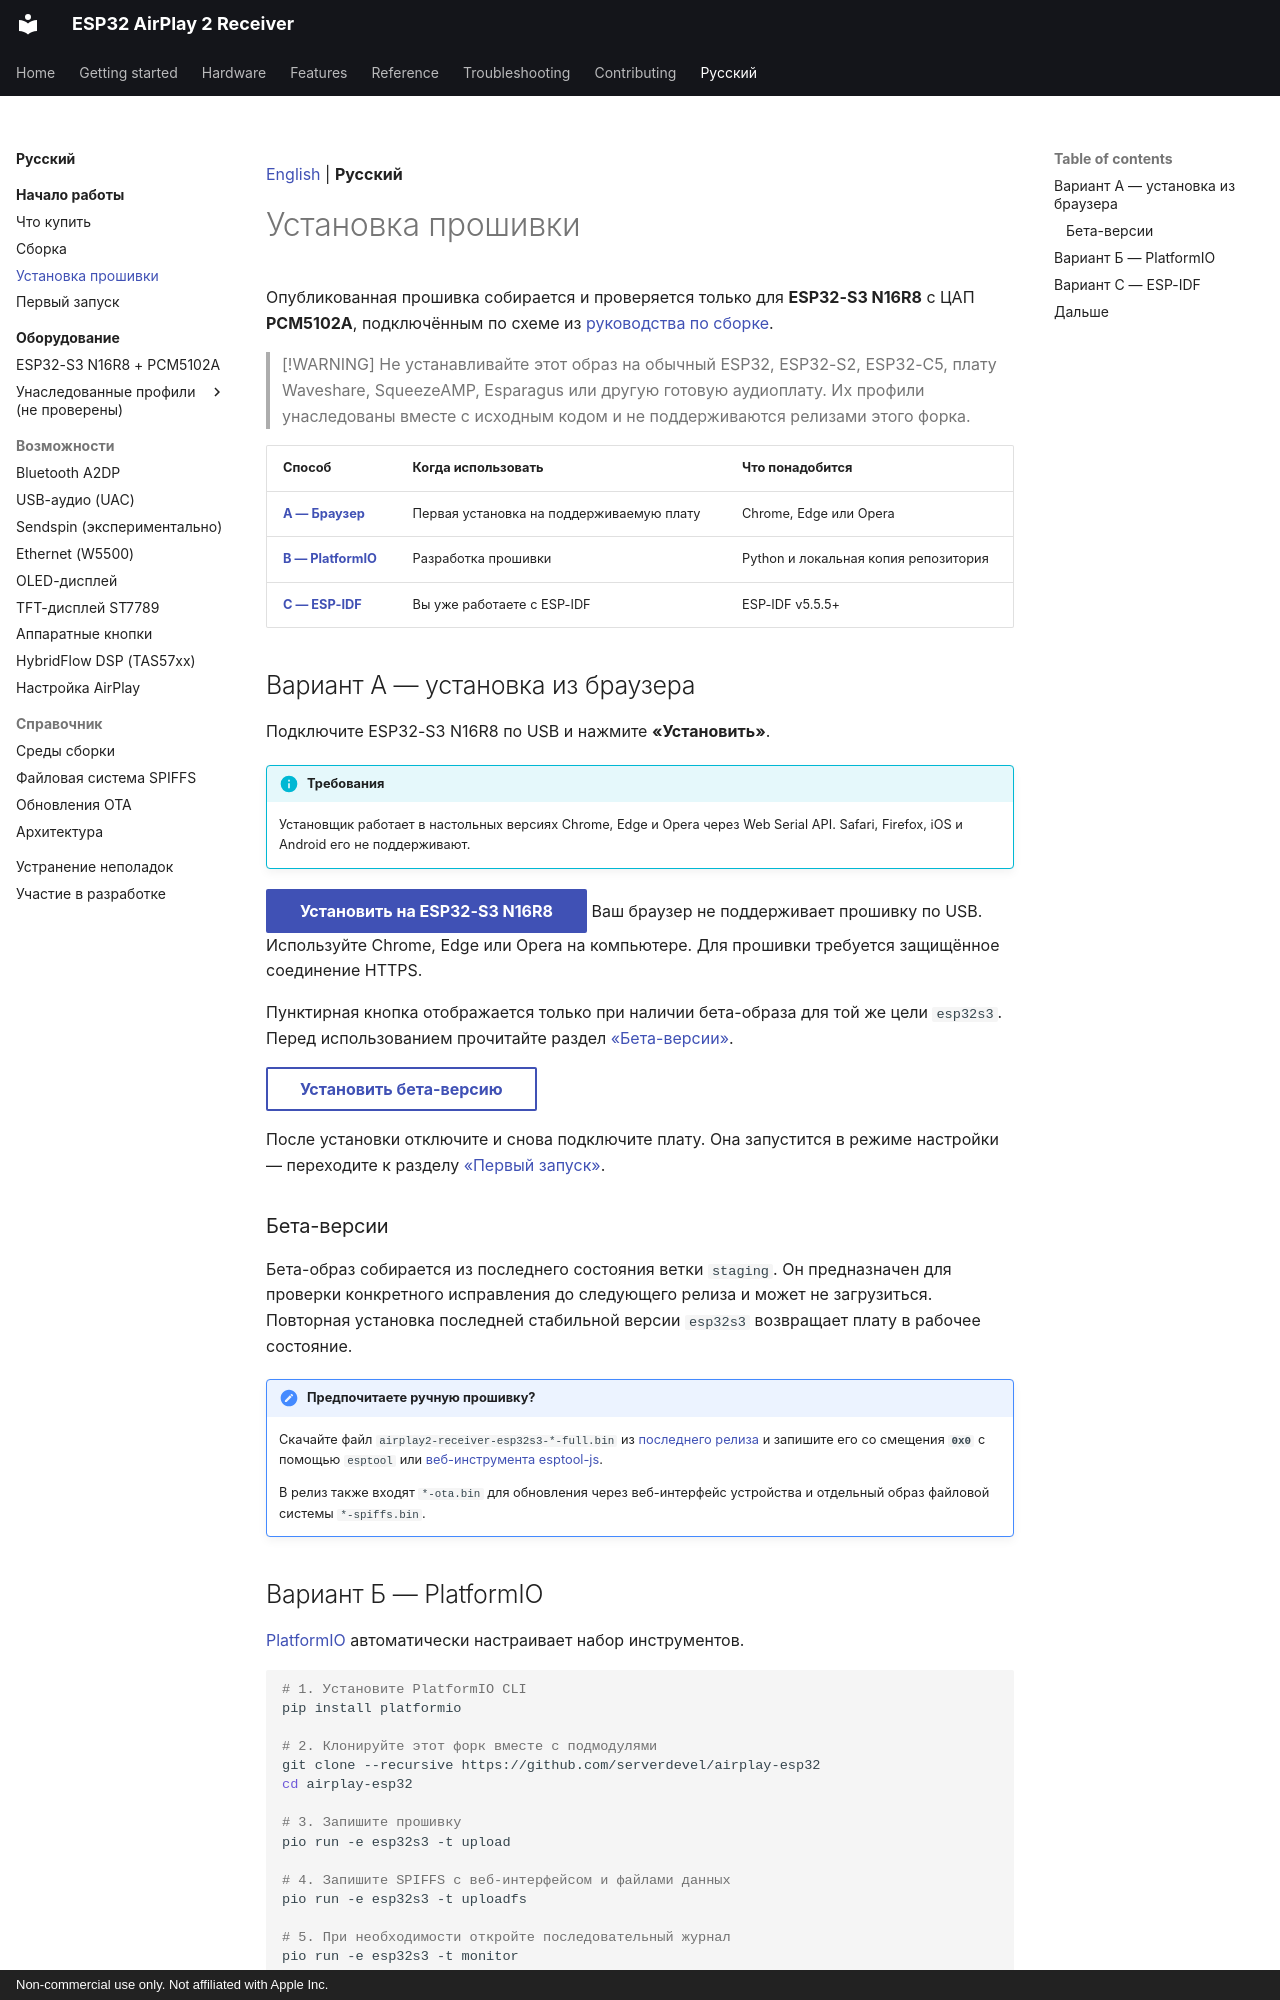

repository: serverdevel/airplay-esp32 · page: ru/getting-started/flashing/index.html · generator: mkdocs · copyright: Non-commercial use only. Not affiliated with Apple Inc.

[English](../../getting-started/flashing.md) | **Русский**

<a id="flash-the-firmware"></a>
# Установка прошивки

Опубликованная прошивка собирается и проверяется только для **ESP32-S3 N16R8** с
ЦАП **PCM5102A**, подключённым по схеме из [руководства по сборке](assembly.md).

> [!WARNING]
> Не устанавливайте этот образ на обычный ESP32, ESP32-S2, ESP32-C5, плату Waveshare,
> SqueezeAMP, Esparagus или другую готовую аудиоплату. Их профили унаследованы вместе
> с исходным кодом и не поддерживаются релизами этого форка.

| Способ | Когда использовать | Что понадобится |
| --- | --- | --- |
| **[A — Браузер](#option-a-install-from-your-browser)** | Первая установка на поддерживаемую плату | Chrome, Edge или Opera |
| **[B — PlatformIO](#option-b-platformio)** | Разработка прошивки | Python и локальная копия репозитория |
| **[C — ESP-IDF](#option-c-esp-idf)** | Вы уже работаете с ESP-IDF | ESP-IDF v5.5.5+ |

<a id="option-a-install-from-your-browser"></a>
## Вариант А — установка из браузера

Подключите ESP32-S3 N16R8 по USB и нажмите **«Установить»**.

!!! info "Требования"

    Установщик работает в настольных версиях Chrome, Edge и Opera через Web Serial API.
    Safari, Firefox, iOS и Android его не поддерживают.

<esp-web-install-button manifest="/airplay-esp32/firmware/esp32s3.json">
  <button slot="activate" class="md-button md-button--primary">Установить на ESP32-S3 N16R8</button>
  <span slot="unsupported">Ваш браузер не поддерживает прошивку по USB. Используйте Chrome, Edge или Opera на компьютере.</span>
  <span slot="not-allowed">Для прошивки требуется защищённое соединение HTTPS.</span>
</esp-web-install-button>

Пунктирная кнопка отображается только при наличии бета-образа для той же цели `esp32s3`.
Перед использованием прочитайте раздел [«Бета-версии»](#beta-builds).

<esp-web-install-button class="install-beta" manifest="/airplay-esp32/firmware/beta/esp32s3.json">
  <button slot="activate" class="md-button md-button--beta">Установить бета-версию</button>
  <span slot="unsupported"></span>
  <span slot="not-allowed"></span>
</esp-web-install-button>

После установки отключите и снова подключите плату. Она запустится в режиме настройки —
переходите к разделу [«Первый запуск»](first-boot.md).

<a id="beta-builds"></a>
### Бета-версии

Бета-образ собирается из последнего состояния ветки `staging`. Он предназначен для
проверки конкретного исправления до следующего релиза и может не загрузиться. Повторная
установка последней стабильной версии `esp32s3` возвращает плату в рабочее состояние.

!!! note "Предпочитаете ручную прошивку?"

    Скачайте файл `airplay2-receiver-esp32s3-*-full.bin` из
    [последнего релиза](https://github.com/serverdevel/airplay-esp32/releases/latest) и
    запишите его со смещения **`0x0`** с помощью `esptool` или
    [веб-инструмента esptool-js](https://espressif.github.io/esptool-js/).

    В релиз также входят `*-ota.bin` для обновления через веб-интерфейс устройства и
    отдельный образ файловой системы `*-spiffs.bin`.

<a id="option-b-platformio"></a>
